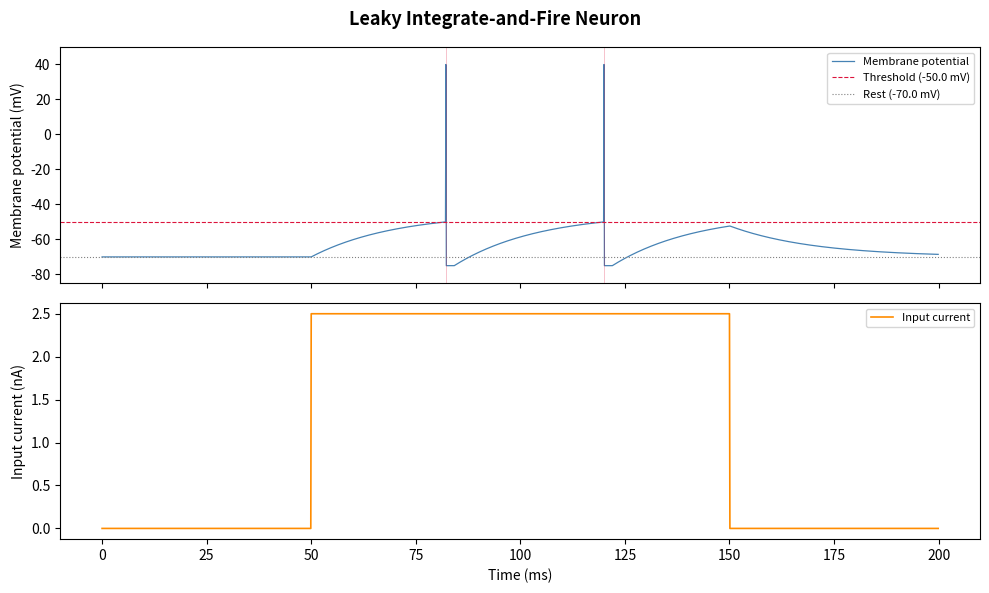

Here is the Python script that generated this plot:
"""
Leaky Integrate-and-Fire (LIF) Neuron Simulation
=================================================
The LIF model is one of the simplest biologically plausible neuron models.
The key idea: a neuron accumulates input current like a leaky capacitor.
When membrane voltage crosses a threshold, it fires a spike and resets.

Governing equation:
    tau * dV/dt = -(V - V_rest) + R * I(t)

where:
    V       = membrane potential (mV)
    tau     = membrane time constant (ms) — how fast voltage decays
    V_rest  = resting potential (mV)
    R       = membrane resistance (MOhm)
    I(t)    = input current (nA)

Connection to the cerebellum:
    Granule cells in the cerebellar cortex are well-modelled by LIF dynamics.
    Their sparse firing (1-5% active at any time) emerges partly from the
    balance between leak and input — exactly what this simulation explores.
"""

import numpy as np
import matplotlib.pyplot as plt


# ── Neuron parameters (biologically grounded values) ──────────────────────
tau      = 20.0   # membrane time constant (ms)
V_rest   = -70.0  # resting potential (mV)
V_thresh = -50.0  # spike threshold (mV)
V_reset  = -75.0  # reset potential after spike (mV) — brief hyperpolarisation
R        = 10.0   # membrane resistance (MOhm)
t_ref    = 2.0    # refractory period (ms) — neuron cannot fire again immediately

# ── Simulation parameters ─────────────────────────────────────────────────
dt       = 0.1    # timestep (ms)
T        = 200.0  # total simulation time (ms)
time     = np.arange(0, T, dt)

# ── Input current: step current that turns on at 50ms and off at 150ms ────
I = np.zeros(len(time))
I[(time >= 50) & (time <= 150)] = 2.5   # nA — enough to drive firing


def simulate_lif(I, tau, V_rest, V_thresh, V_reset, R, t_ref, dt):
    """
    Simulate a single LIF neuron using Euler integration.
    Returns membrane voltage trace and spike times.
    """
    V          = np.zeros(len(I))
    V[0]       = V_rest
    spikes     = []
    ref_count  = 0          # counts down refractory timesteps

    for t in range(1, len(I)):
        if ref_count > 0:
            # During refractory period: hold at reset, don't integrate
            V[t] = V_reset
            ref_count -= 1
        else:
            # Euler step: dV = dt/tau * (-(V - V_rest) + R*I)
            dV   = (dt / tau) * (-(V[t-1] - V_rest) + R * I[t-1])
            V[t] = V[t-1] + dV

            # Threshold crossing → spike
            if V[t] >= V_thresh:
                V[t]      = 40.0          # draw spike peak for visualisation
                spikes.append(t * dt)
                ref_count = int(t_ref / dt)

    return V, spikes


V, spikes = simulate_lif(I, tau, V_rest, V_thresh, V_reset, R, t_ref, dt)

# ── Plot ──────────────────────────────────────────────────────────────────
fig, (ax1, ax2) = plt.subplots(2, 1, figsize=(10, 6), sharex=True)
fig.suptitle("Leaky Integrate-and-Fire Neuron", fontsize=13, fontweight='bold')

# Membrane voltage
ax1.plot(time, V, color='steelblue', linewidth=0.9, label='Membrane potential')
ax1.axhline(V_thresh, color='crimson', linestyle='--',
            linewidth=0.8, label=f'Threshold ({V_thresh} mV)')
ax1.axhline(V_rest,   color='gray',   linestyle=':',
            linewidth=0.8, label=f'Rest ({V_rest} mV)')
ax1.set_ylabel('Membrane potential (mV)')
ax1.legend(fontsize=8, loc='upper right')
ax1.set_ylim(-85, 50)

# Input current
ax2.plot(time, I, color='darkorange', linewidth=1.2, label='Input current')
ax2.set_ylabel('Input current (nA)')
ax2.set_xlabel('Time (ms)')
ax2.legend(fontsize=8)

# Mark spikes on voltage trace
for s in spikes:
    ax1.axvline(s, color='crimson', alpha=0.3, linewidth=0.6)

plt.tight_layout()
plt.savefig('lif_neuron.png', dpi=150, bbox_inches='tight')
plt.show()

print(f"\nSimulation complete.")
print(f"Number of spikes: {len(spikes)}")
print(f"Spike times (ms): {[round(s, 1) for s in spikes]}")
if len(spikes) > 1:
    isis = np.diff(spikes)
    print(f"Mean inter-spike interval: {isis.mean():.1f} ms")
    print(f"Mean firing rate: {1000/isis.mean():.1f} Hz")
